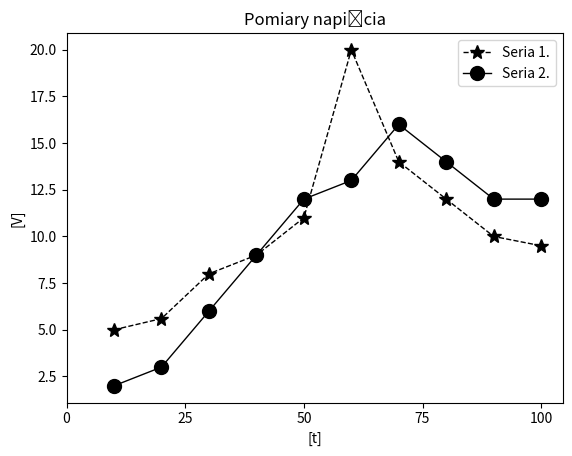

Write the Python code that produced this figure.
from matplotlib import pyplot as plt
osX=[10, 20, 30, 40, 50, 60, 70, 80, 90, 100]
osY =[5, 5.6, 8, 9,  11, 20, 14, 12, 10, 9.5]
osY2=[2, 3,   6, 9,  12, 13, 16, 14, 12, 12 ]
seria1,=plt.plot(osX, osY,  marker='*', linestyle='--', color='k',
                 ms=10, linewidth = '1', label='Seria 1.') # Seria 1.
seria2,=plt.plot(osX, osY2, marker='o', linestyle='-',  color='k',
                 ms=10, linewidth = '1', label='Seria 2.') # Seria 1.
plt.legend(handles=[seria1, seria2])
plt.title("Pomiary napięcia")
plt.xlabel("[t]")
plt.ylabel("[V]")
plt.xticks([0, 25,50,75, 100])

plt.show()